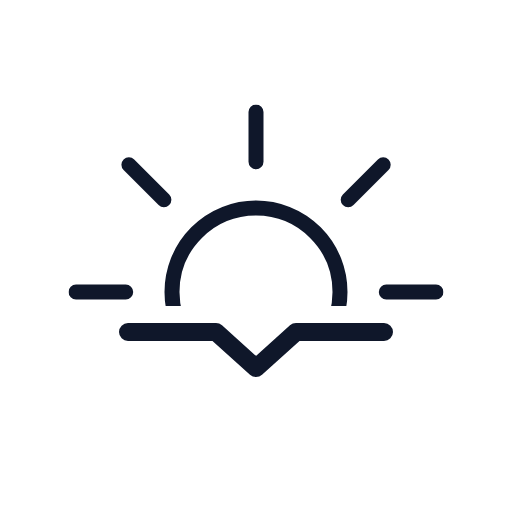
t = 0.00 s
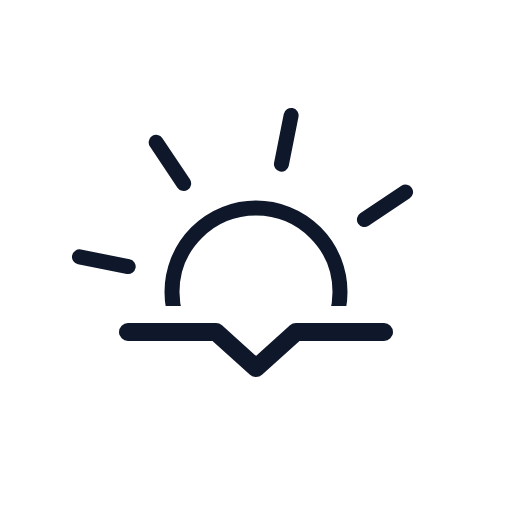
t = 1.50 s
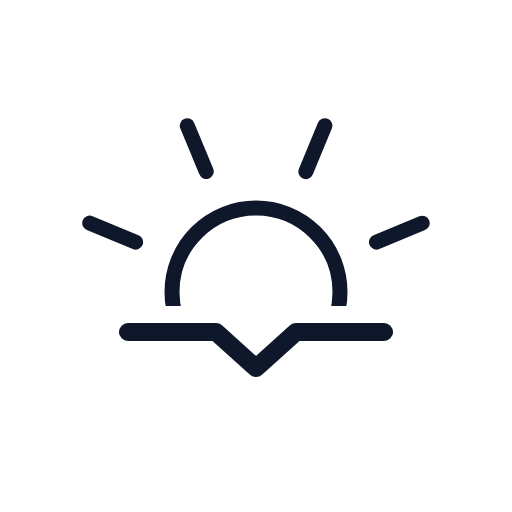
t = 3.00 s
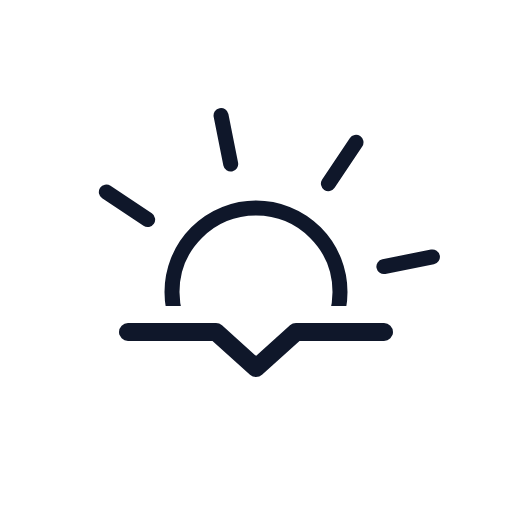
t = 4.50 s

The animated SVG that drew these frames (rendered in a browser with its animation timeline set to each time). Animation: 1 SMIL element (animateTransform=1); one cycle of 6.00 s, repeats indefinitely.

<svg
  xmlns="http://www.w3.org/2000/svg"
  xmlns:xlink="http://www.w3.org/1999/xlink"
  viewBox="0 0 512 512"
>
  <defs>
    <clipPath id="a">
      <path
        fill="none"
        d="M512 306H296a21.5 21.5 0 00-14 5.3L256 334l-26-22.7a21.5 21.5 0 00-14-5.3H0V0h512Z"
      />
    </clipPath>
    <symbol id="b" viewBox="0 0 375 375">
      <circle
        cx="187.5"
        cy="187.5"
        r="84"
        fill="none"
        stroke="#0F172A"
        stroke-miterlimit="10"
        stroke-width="15"
      />
      <path
        fill="none"
        stroke="#0F172A"
        stroke-linecap="round"
        stroke-miterlimit="10"
        stroke-width="15"
        d="M187.5 57.2V7.5m0 360v-49.7m92.2-222.5 35-35M60.3 314.7l35.1-35.1m0-184.4-35-35m254.5 254.5-35.1-35.1M57.2 187.5H7.5m360 0h-49.7"
      >
        <animateTransform
          additive="sum"
          attributeName="transform"
          dur="6s"
          repeatCount="indefinite"
          type="rotate"
          values="0 187.5 187.5; 45 187.5 187.5"
        />
      </path>
    </symbol>
  </defs>
  <g clip-path="url(#a)">
    <use
      xlink:href="#b"
      width="375"
      height="375"
      transform="translate(68.5 104.5)"
    />
  </g>
  <path
    fill="none"
    stroke="#0F172A"
    stroke-linecap="round"
    stroke-linejoin="round"
    stroke-width="18"
    d="M128 332h88l40 36 40-36h88"
  />
</svg>
